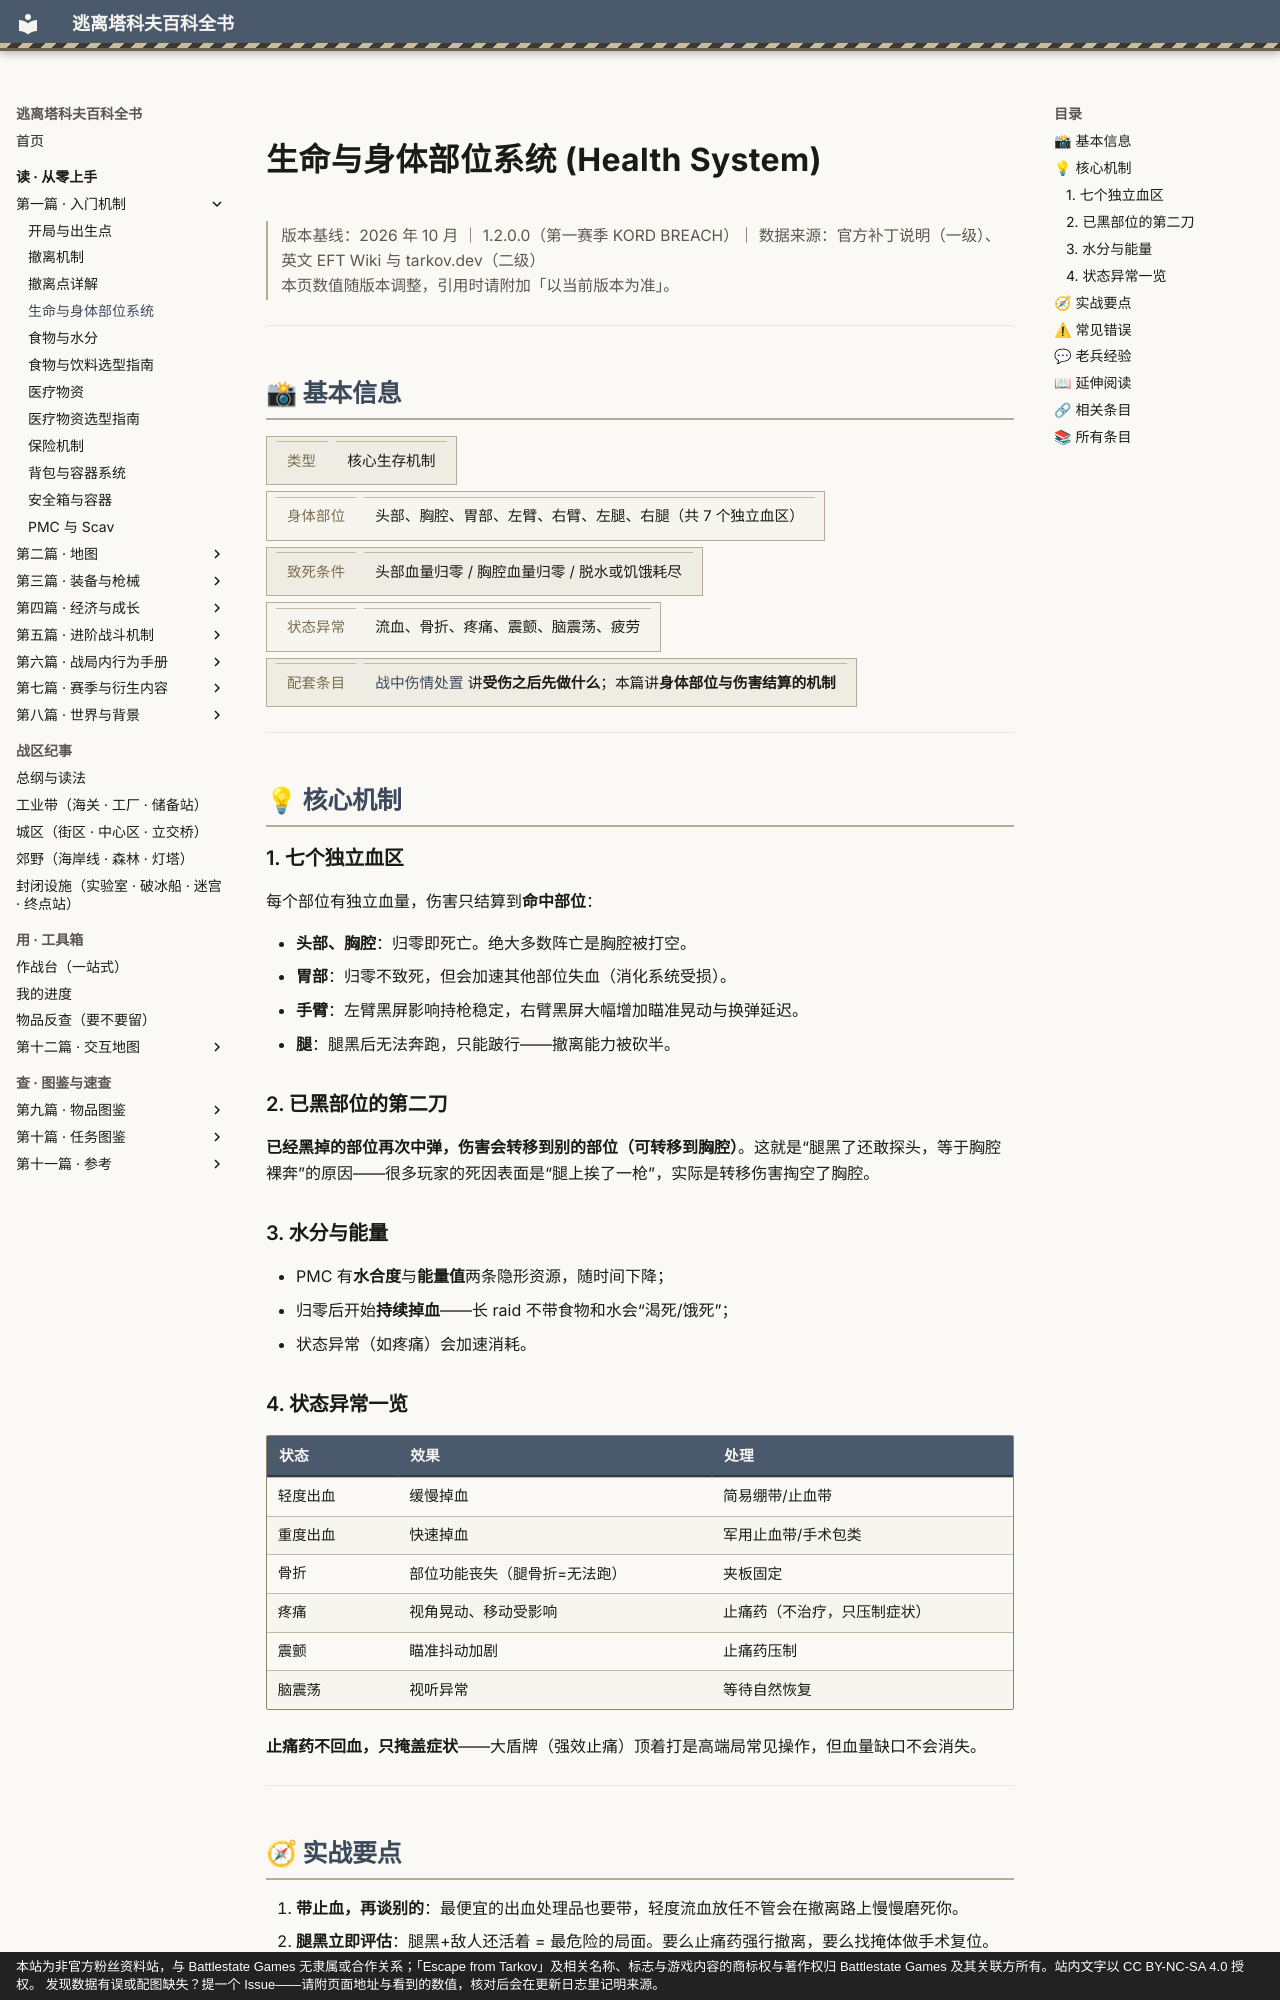

repository: GTX950L/tarkov-encyclopedia · page: entries/health/index.html · generator: mkdocs · copyright: 本站为非官方粉丝资料站，与 Battlestate Games 无隶属或合作关系；「Escape from Tarkov」及相关名称、标志与游戏内容的商标权与著作权归 Battlestate Games 及其关联方所有。站内文字以 CC BY-NC-SA 4.0 授权。 发现数据有误或配图缺失？提一个 Issue——请附页面地址与看到的数值，核对后会在更新日志里记明来源。

---
description: "生命与身体部位系统：已经黑掉的部位再次中弹，伤害会转移到别的部位（可转移到胸腔）。这就是“腿黑了还敢探头，等于胸腔裸奔”的原因——很多玩家的…"  # 自动生成
tags:
  - 机制
  - 入门
  - 生存
---
# 生命与身体部位系统 (Health System)

<div class="tk-ver" data-search-exclude markdown>

> 版本基线：2026 年 10 月 ｜ 1.2.0.0（第一赛季 KORD BREACH）｜ 数据来源：官方补丁说明（一级）、英文 EFT Wiki 与 tarkov.dev（二级）  
> 本页数值随版本调整，引用时请附加「以当前版本为准」。

</div>

<a id="top"></a>

---

## 📸 基本信息

<div class="tk-kv-wrap" markdown>

| 项目 | 信息 |
|------|------|
| **类型** | 核心生存机制 |
| **身体部位** | 头部、胸腔、胃部、左臂、右臂、左腿、右腿（共 7 个独立血区） |
| **致死条件** | 头部血量归零 / 胸腔血量归零 / 脱水或饥饿耗尽 |
| **状态异常** | 流血、骨折、疼痛、震颤、脑震荡、疲劳 |
| **配套条目** | [战中伤情处置](combat-medical.md) 讲**受伤之后先做什么**；本篇讲**身体部位与伤害结算的机制** |

</div>

---

## 💡 核心机制

### 1. 七个独立血区

每个部位有独立血量，伤害只结算到**命中部位**：

- **头部、胸腔**：归零即死亡。绝大多数阵亡是胸腔被打空。
- **胃部**：归零不致死，但会加速其他部位失血（消化系统受损）。
- **手臂**：左臂黑屏影响持枪稳定，右臂黑屏大幅增加瞄准晃动与换弹延迟。
- **腿**：腿黑后无法奔跑，只能跛行——撤离能力被砍半。

### 2. 已黑部位的第二刀

**已经黑掉的部位再次中弹，伤害会转移到别的部位（可转移到胸腔）**。这就是“腿黑了还敢探头，等于胸腔裸奔”的原因——很多玩家的死因表面是“腿上挨了一枪”，实际是转移伤害掏空了胸腔。

### 3. 水分与能量

- PMC 有**水合度**与**能量值**两条隐形资源，随时间下降；
- 归零后开始**持续掉血**——长 raid 不带食物和水会“渴死/饿死”；
- 状态异常（如疼痛）会加速消耗。
